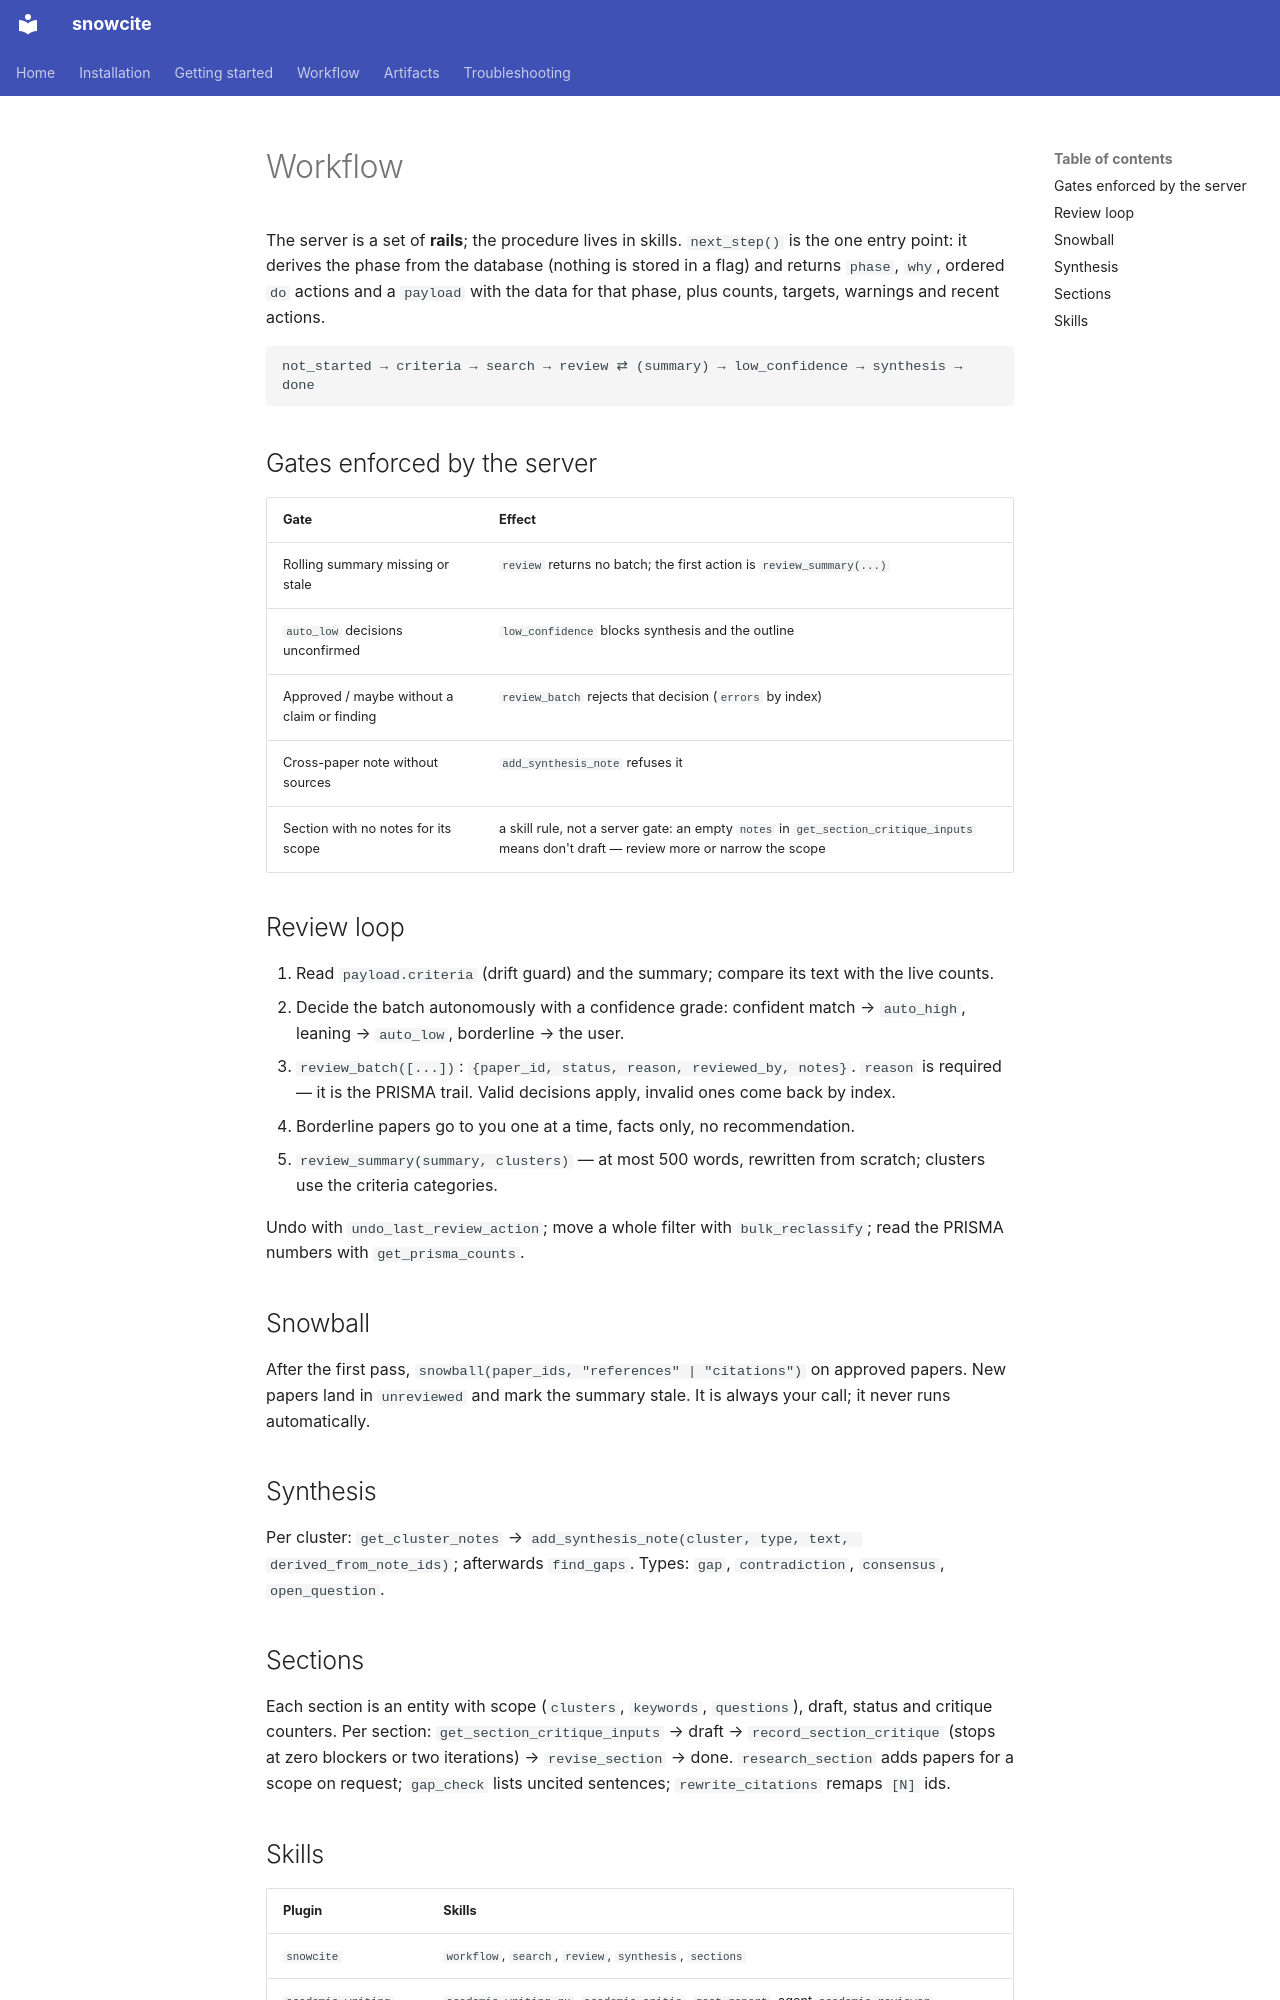

repository: notaskynet/snowcite · page: en/workflow/index.html · generator: mkdocs

# Workflow

The server is a set of **rails**; the procedure lives in skills. `next_step()` is the one entry point: it derives the phase from the database (nothing is stored in a flag) and returns `phase`, `why`, ordered `do` actions and a `payload` with the data for that phase, plus counts, targets, warnings and recent actions.

```
not_started → criteria → search → review ⇄ (summary) → low_confidence → synthesis → done
```

## Gates enforced by the server

| Gate | Effect |
|---|---|
| Rolling summary missing or stale | `review` returns no batch; the first action is `review_summary(...)` |
| `auto_low` decisions unconfirmed | `low_confidence` blocks synthesis and the outline |
| Approved / maybe without a claim or finding | `review_batch` rejects that decision (`errors` by index) |
| Cross-paper note without sources | `add_synthesis_note` refuses it |
| Section with no notes for its scope | a skill rule, not a server gate: an empty `notes` in `get_section_critique_inputs` means don't draft — review more or narrow the scope |

## Review loop

1. Read `payload.criteria` (drift guard) and the summary; compare its text with the live counts.
2. Decide the batch autonomously with a confidence grade: confident match → `auto_high`, leaning → `auto_low`, borderline → the user.
3. `review_batch([...])`: `{paper_id, status, reason, reviewed_by, notes}`. `reason` is required — it is the PRISMA trail. Valid decisions apply, invalid ones come back by index.
4. Borderline papers go to you one at a time, facts only, no recommendation.
5. `review_summary(summary, clusters)` — at most 500 words, rewritten from scratch; clusters use the criteria categories.

Undo with `undo_last_review_action`; move a whole filter with `bulk_reclassify`; read the PRISMA numbers with `get_prisma_counts`.

## Snowball

After the first pass, `snowball(paper_ids, "references" | "citations")` on approved papers. New papers land in `unreviewed` and mark the summary stale. It is always your call; it never runs automatically.

## Synthesis

Per cluster: `get_cluster_notes` → `add_synthesis_note(cluster, type, text, derived_from_note_ids)`; afterwards `find_gaps`. Types: `gap`, `contradiction`, `consensus`, `open_question`.

## Sections

Each section is an entity with scope (`clusters`, `keywords`, `questions`), draft, status and critique counters. Per section: `get_section_critique_inputs` → draft → `record_section_critique` (stops at zero blockers or two iterations) → `revise_section` → done. `research_section` adds papers for a scope on request; `gap_check` lists uncited sentences; `rewrite_citations` remaps `[N]` ids.
